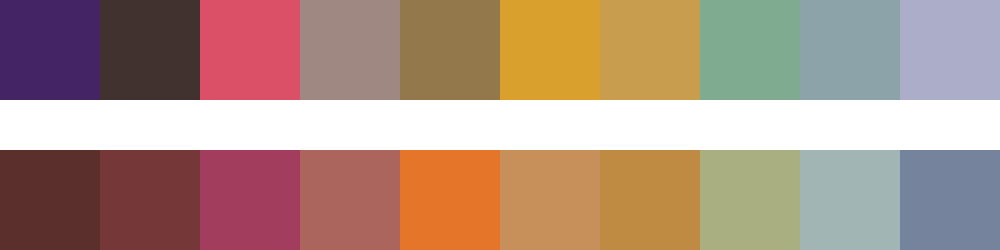

The table this chart was drawn from, first rows:
#452466	#413230	#db4f67	#9f8882	#93784c	#d9a02e	#c89d4e	#7fab91	#8da3aa	#acaec9
#5b2f2c	#763739	#a23d5d	#ab655d	#e57629	#c78f5a	#bf8b43	#a9af80	#a1b5b4	#75839c
